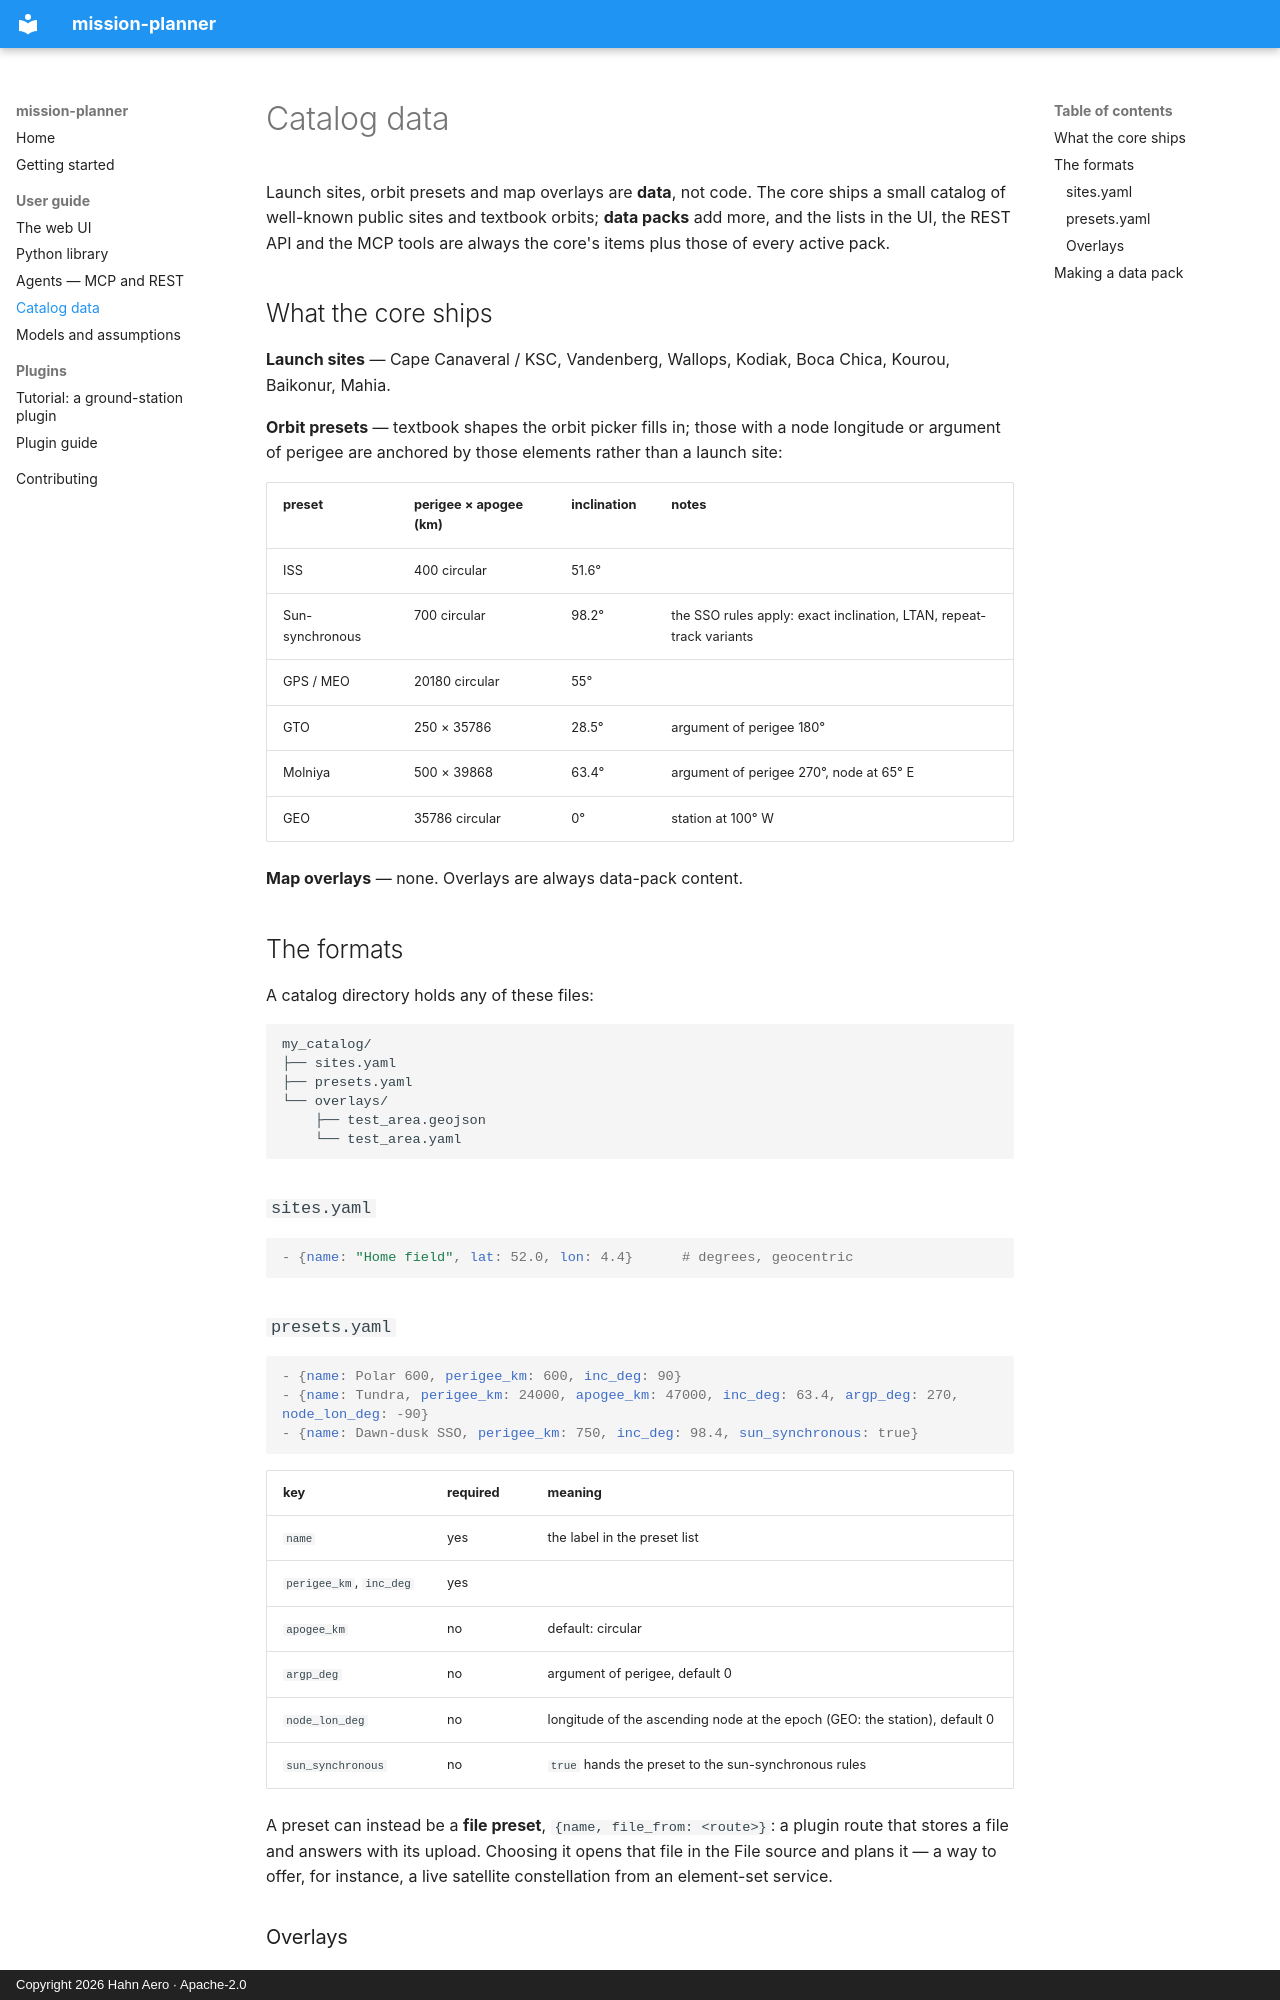

repository: hahnpv/mission-planner · page: guide/catalog/index.html · generator: mkdocs · copyright: Copyright 2026 Hahn Aero · Apache-2.0

# Catalog data

Launch sites, orbit presets and map overlays are **data**, not code. The core
ships a small catalog of well-known public sites and textbook orbits;
**data packs** add more, and the lists in the UI, the REST API and the MCP
tools are always the core's items plus those of every active pack.

## What the core ships

**Launch sites** — Cape Canaveral / KSC, Vandenberg, Wallops, Kodiak,
Boca Chica, Kourou, Baikonur, Mahia.

**Orbit presets** — textbook shapes the orbit picker fills in; those with a
node longitude or argument of perigee are anchored by those elements rather
than a launch site:

| preset | perigee × apogee (km) | inclination | notes |
|---|---|---|---|
| ISS | 400 circular | 51.6° | |
| Sun-synchronous | 700 circular | 98.2° | the SSO rules apply: exact inclination, LTAN, repeat-track variants |
| GPS / MEO | 20180 circular | 55° | |
| GTO | 250 × 35786 | 28.5° | argument of perigee 180° |
| Molniya | 500 × 39868 | 63.4° | argument of perigee 270°, node at 65° E |
| GEO | 35786 circular | 0° | station at 100° W |

**Map overlays** — none. Overlays are always data-pack content.

## The formats

A catalog directory holds any of these files:

```text
my_catalog/
├── sites.yaml
├── presets.yaml
└── overlays/
    ├── test_area.geojson
    └── test_area.yaml
```

### `sites.yaml`

```yaml
- {name: "Home field", lat: 52.0, lon: 4.4}      # degrees, geocentric
```

### `presets.yaml`

```yaml
- {name: Polar 600, perigee_km: 600, inc_deg: 90}
- {name: Tundra, perigee_km: 24000, apogee_km: 47000, inc_deg: 63.4, argp_deg: 270, node_lon_deg: -90}
- {name: Dawn-dusk SSO, perigee_km: 750, inc_deg: 98.4, sun_synchronous: true}
```

| key | required | meaning |
|---|---|---|
| `name` | yes | the label in the preset list |
| `perigee_km`, `inc_deg` | yes | |
| `apogee_km` | no | default: circular |
| `argp_deg` | no | argument of perigee, default 0 |
| `node_lon_deg` | no | longitude of the ascending node at the epoch (GEO: the station), default 0 |
| `sun_synchronous` | no | `true` hands the preset to the sun-synchronous rules |

A preset can instead be a **file preset**, `{name, file_from: <route>}`: a
plugin route that stores a file and answers with its upload. Choosing it
opens that file in the File source and plans it — a way to offer, for
instance, a live satellite constellation from an element-set service.
